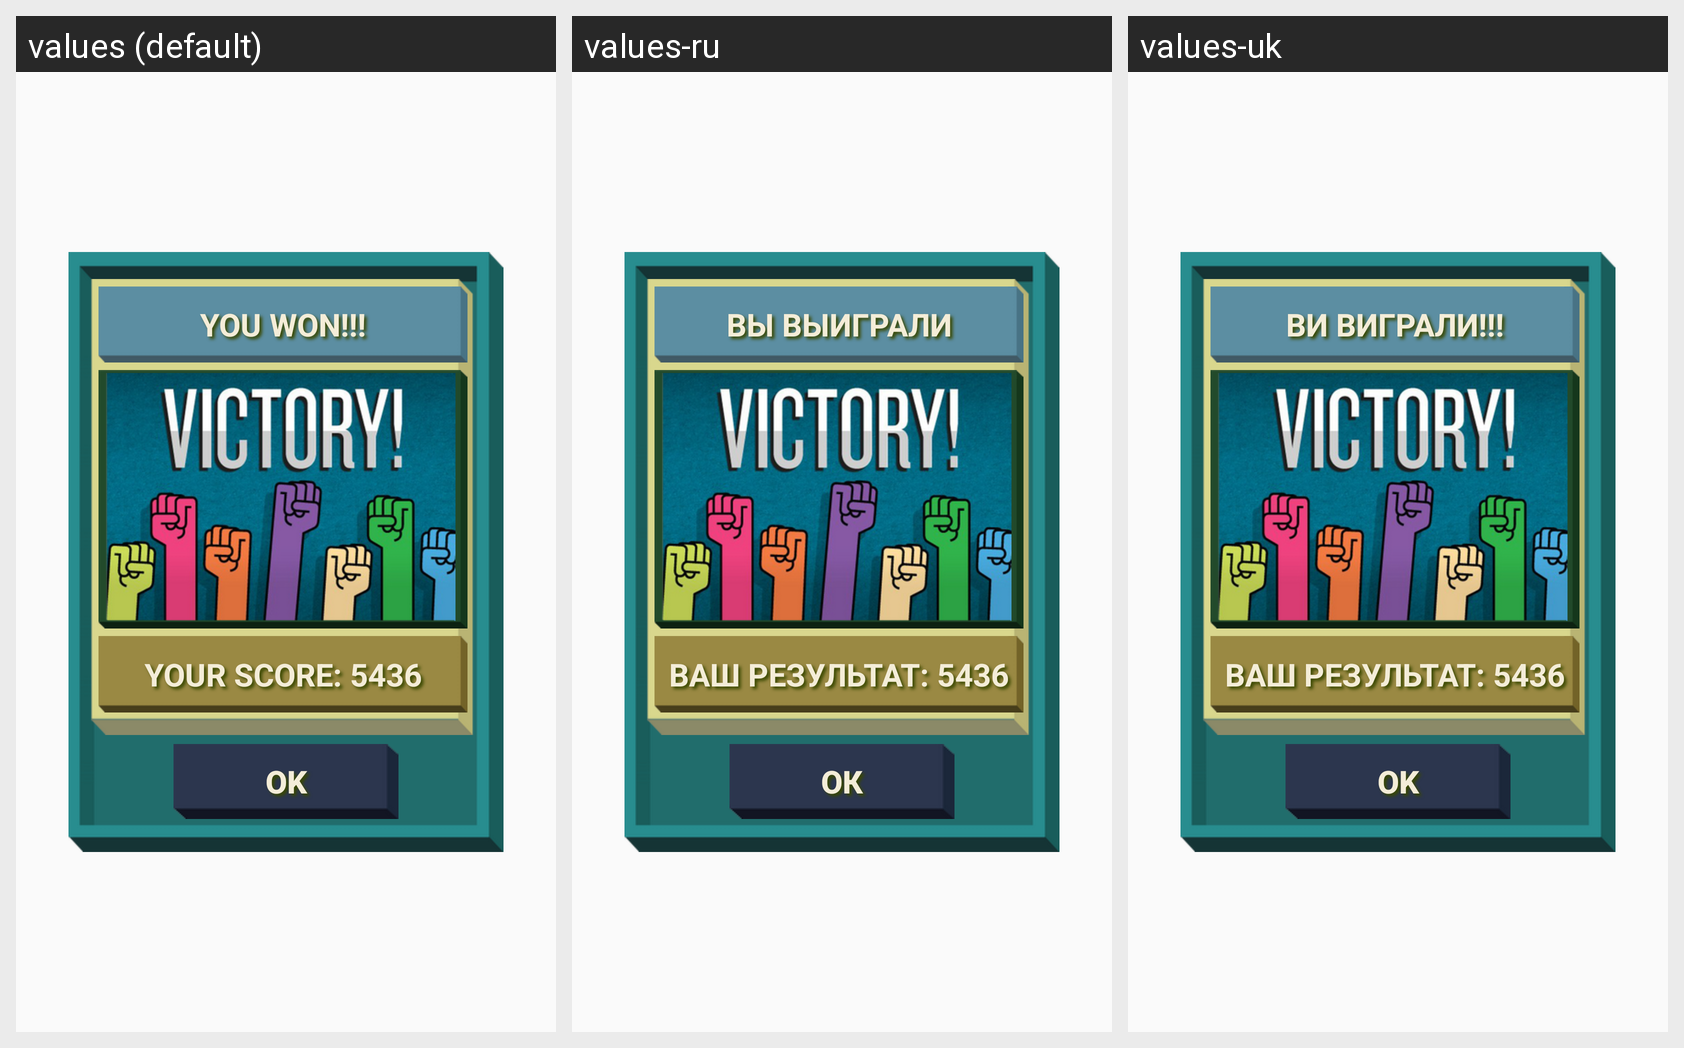

Translations of the strings shown on this Android screen, per locale in the grid:
Android screen res/layout/activity_win.xml rendered under 3 locales, left to right: values (default), values-ru, values-uk. Device: Nexus 5 (rendered at 1080×1920; each locale shown at half size, 540×960, under a caption strip naming it); theme AppTheme.
Strings drawn on this screen, with the default value and each locale's value (text and hints the layout hard-codes, and strings that could not be matched under every locale, appear in the picture but are not listed):

activity_win_title_text
  values: YOU WON!!!
  values-ru: ВЫ ВЫИГРАЛИ
  values-uk: ВИ ВИГРАЛИ!!!

win_txt_scores_text
  values: YOUR SCORE: 5436
  values-ru: ВАШ РЕЗУЛЬТАТ: 5436
  values-uk: ВАШ РЕЗУЛЬТАТ: 5436

win_ok_btn_text
  values: OK
  values-ru: ОК
  values-uk: OK
